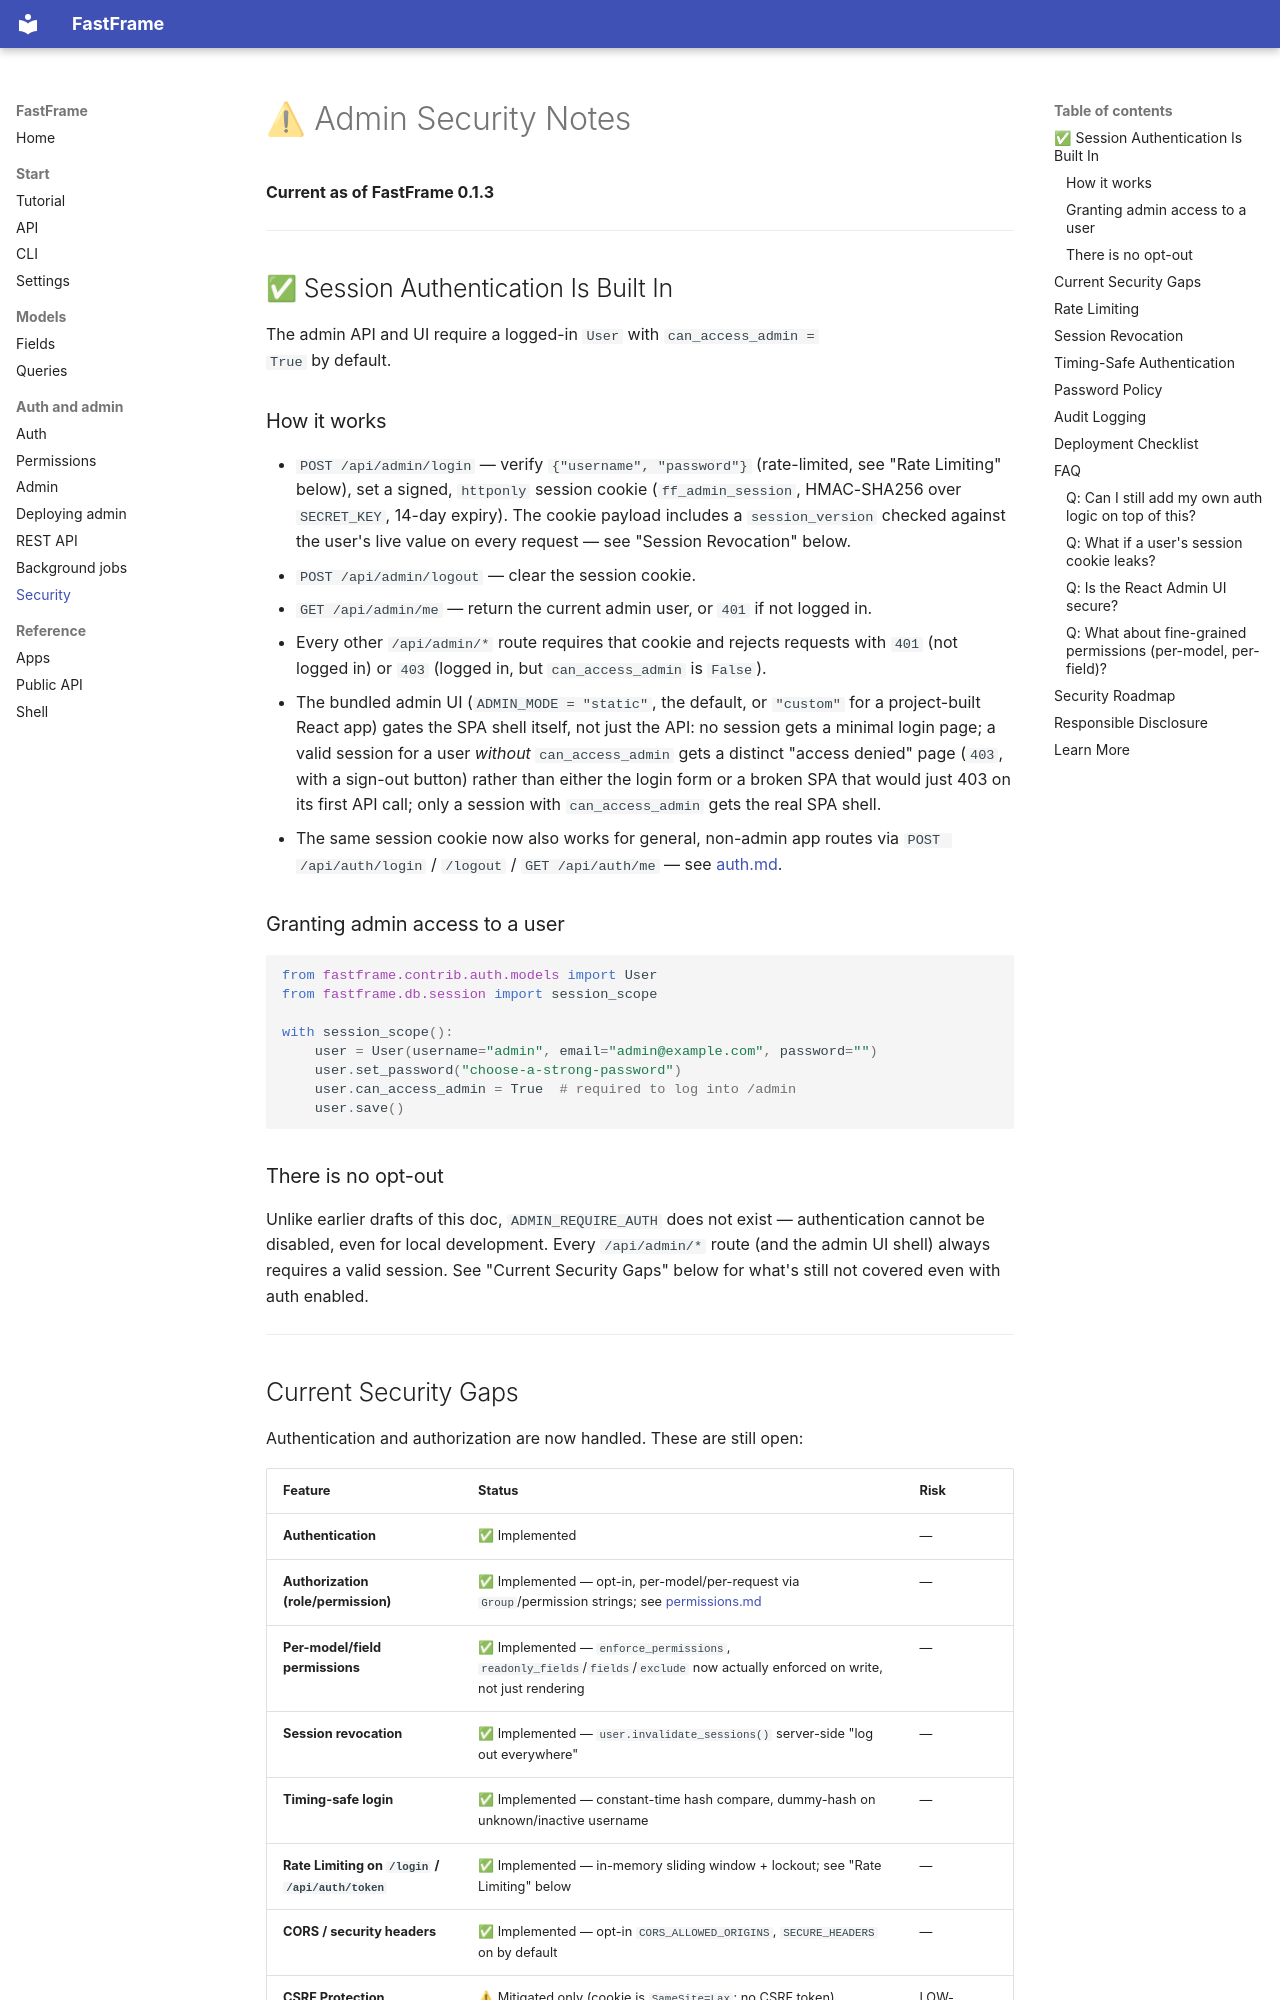

repository: 0xdps/fast-frame · page: ADMIN_SECURITY_WARNING/index.html · generator: mkdocs

# ⚠ Admin Security Notes

**Current as of FastFrame 0.1.3**

---

## ✅ Session Authentication Is Built In

The admin API and UI require a logged-in `User` with `can_access_admin =
True` by default.

### How it works

- `POST /api/admin/login` — verify `{"username", "password"}` (rate-limited,
  see "Rate Limiting" below), set a signed, `httponly` session cookie
  (`ff_admin_session`, HMAC-SHA256 over `SECRET_KEY`, 14-day expiry). The
  cookie payload includes a `session_version` checked against the user's
  live value on every request — see "Session Revocation" below.
- `POST /api/admin/logout` — clear the session cookie.
- `GET /api/admin/me` — return the current admin user, or `401` if not
  logged in.
- Every other `/api/admin/*` route requires that cookie and rejects requests
  with `401` (not logged in) or `403` (logged in, but `can_access_admin` is
  `False`).
- The bundled admin UI (`ADMIN_MODE = "static"`, the default, or `"custom"`
  for a project-built React app) gates the SPA shell itself, not just the
  API: no session gets a minimal login page; a valid session for a user
  *without* `can_access_admin` gets a distinct "access denied" page (`403`,
  with a sign-out button) rather than either the login form or a broken SPA
  that would just 403 on its first API call; only a session with
  `can_access_admin` gets the real SPA shell.
- The same session cookie now also works for general, non-admin app
  routes via `POST /api/auth/login` / `/logout` / `GET /api/auth/me` — see
  [auth.md](auth.md#general-purpose-session-auth-outside-admin).

### Granting admin access to a user

```python
from fastframe.contrib.auth.models import User
from fastframe.db.session import session_scope

with session_scope():
    user = User(username="admin", email="admin@example.com", password="")
    user.set_password("choose-a-strong-password")
    user.can_access_admin = True  # required to log into /admin
    user.save()
```

### There is no opt-out

Unlike earlier drafts of this doc, `ADMIN_REQUIRE_AUTH` does not exist —
authentication cannot be disabled, even for local development. Every
`/api/admin/*` route (and the admin UI shell) always requires a valid
session. See "Current Security Gaps" below for what's still not covered
even with auth enabled.

---
